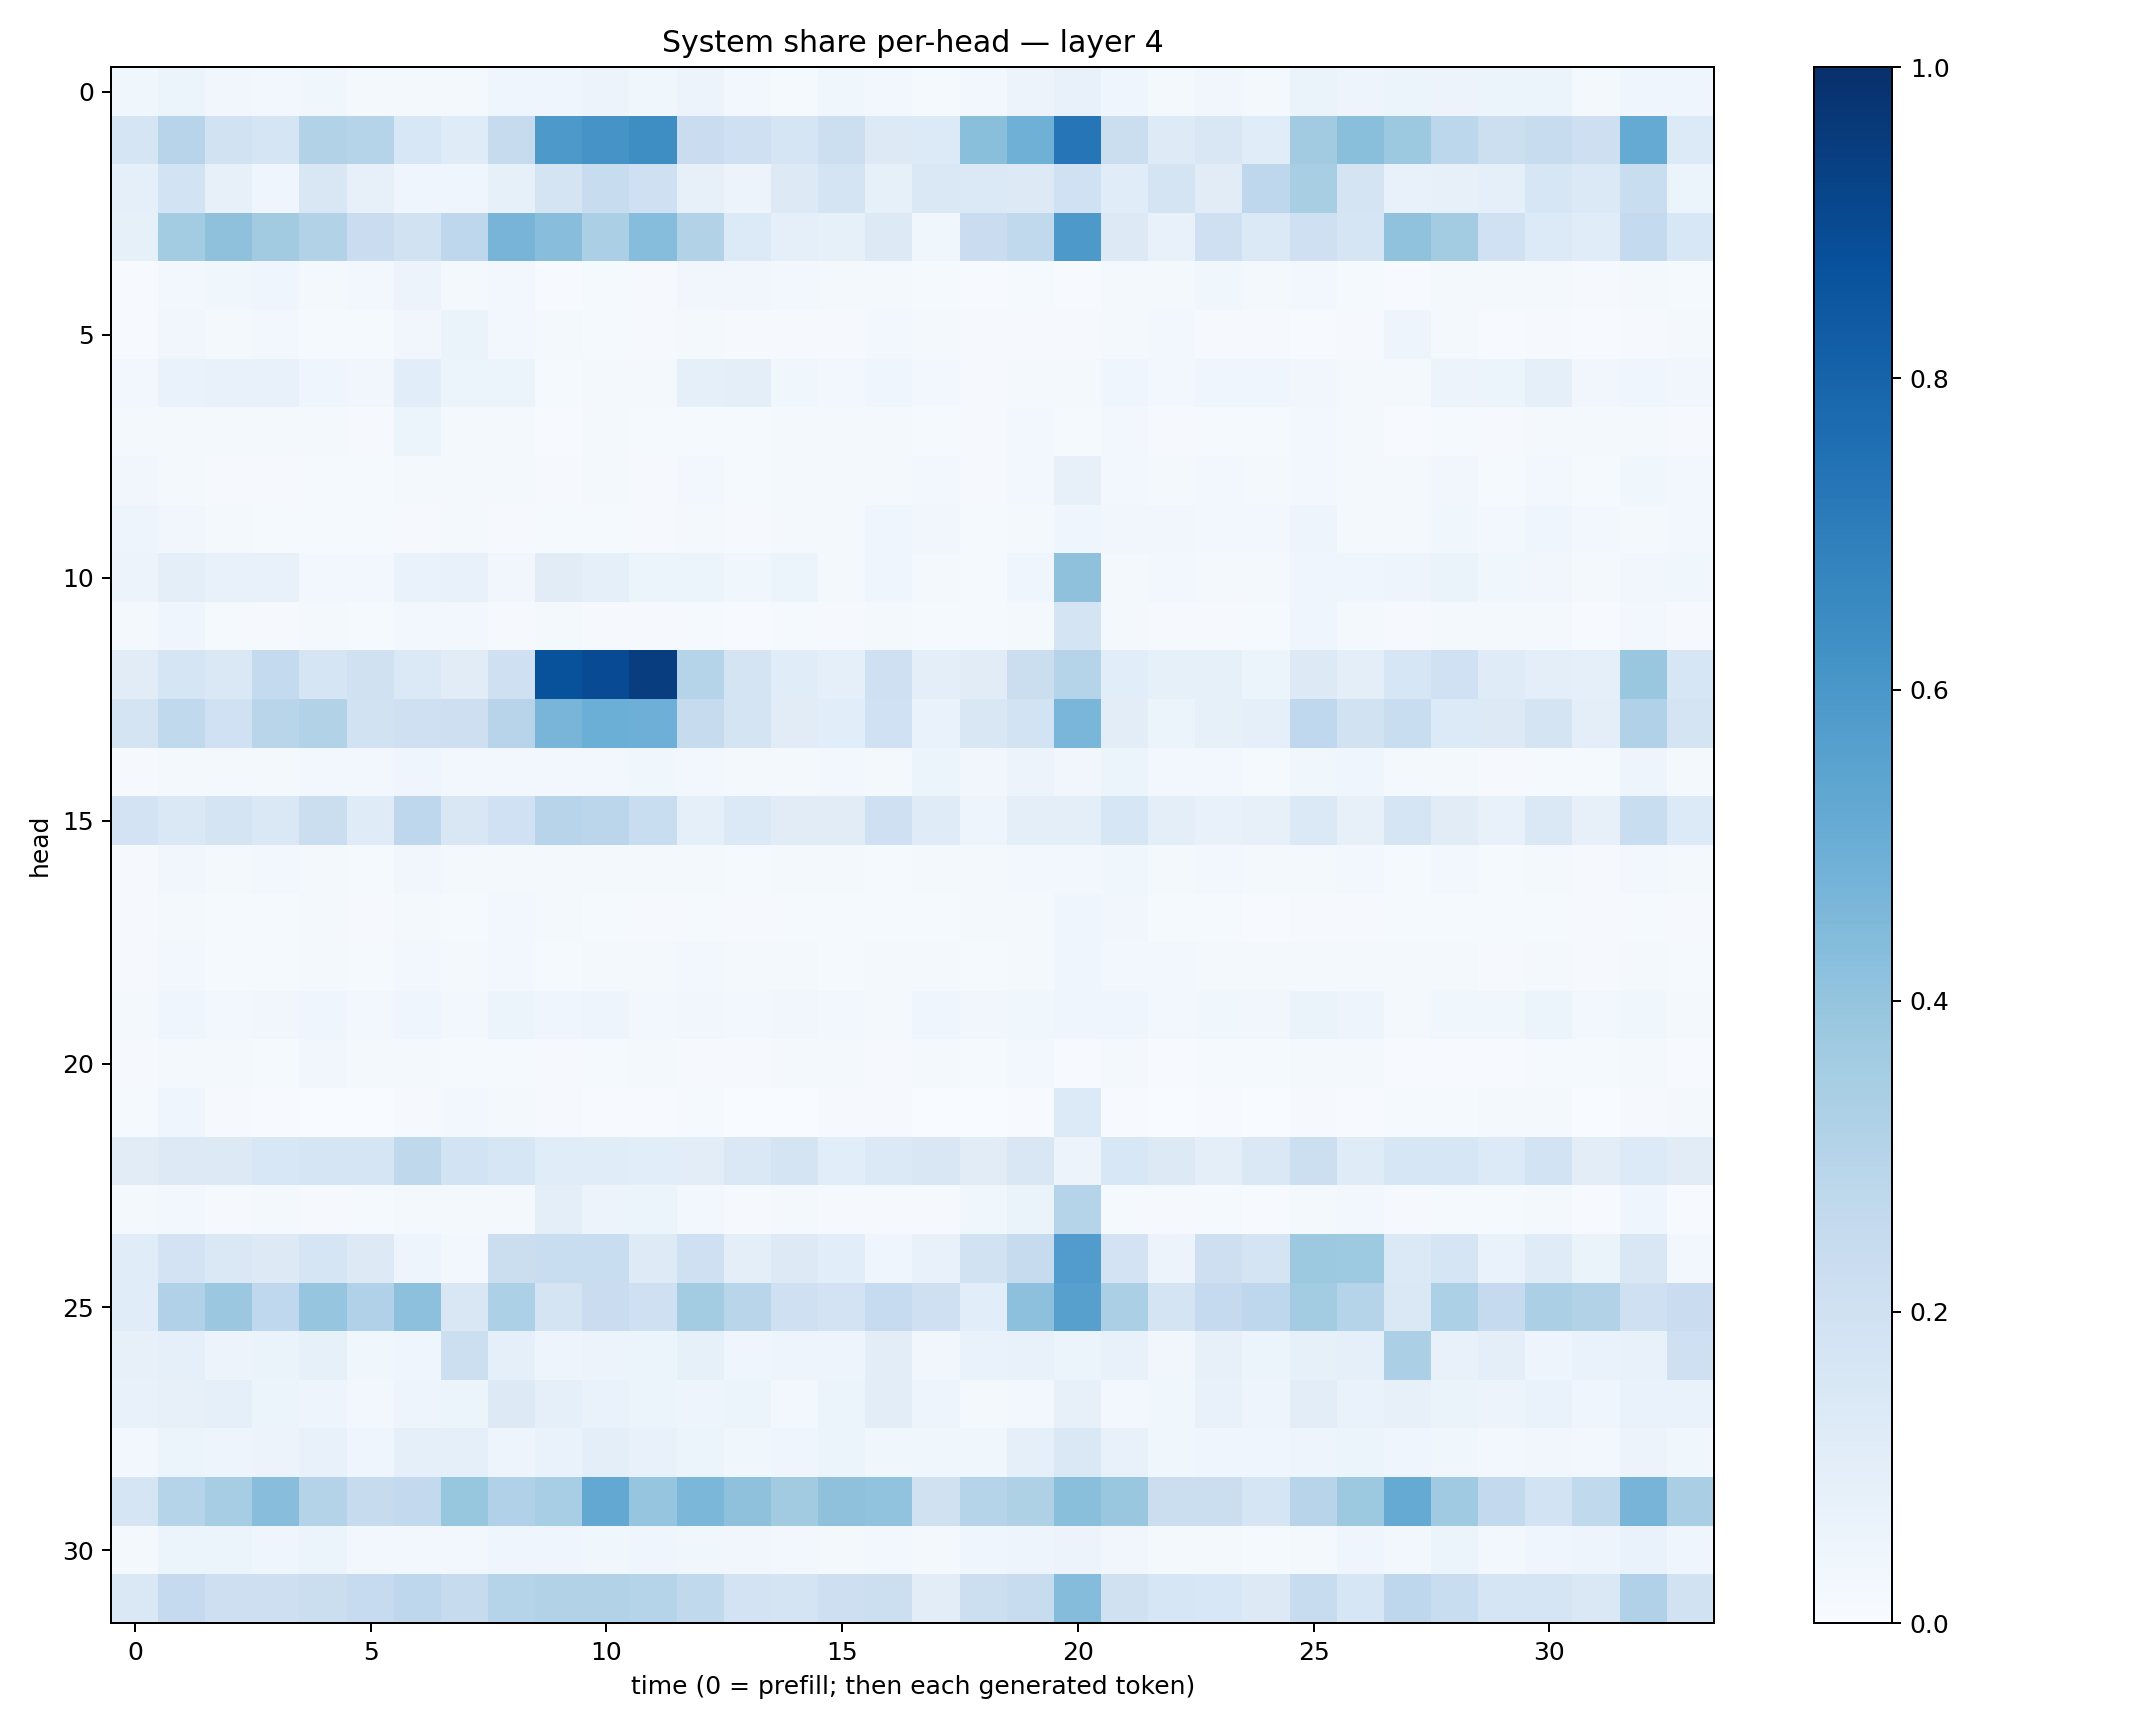

The file beside this chart, header and first rows:
0.036032733, 0.050831065, 0.03162967, 0.029595824, 0.03894223, 0.020265186, 0.022355217, 0.022549018, 0.04441158, 0.041785512, 0.05741909, 0.03774564, 0.056497052, 0.025558846, 0.013800176, 0.03863158, 0.028829645, 0.015024185, 0.030708909, 0.05703614, 0.0749393, 0.046862394, 0.017673796, 0.032933965
0.1697, 0.2957, 0.1918, 0.1692, 0.315, 0.2973, 0.1561, 0.1198, 0.2431, 0.5915, 0.6129, 0.6395, 0.2298, 0.2058, 0.1694, 0.2174, 0.1318, 0.1346, 0.4247, 0.4909, 0.7281, 0.2238, 0.1244, 0.15
0.08961, 0.1859, 0.08043, 0.04661, 0.1512, 0.08076, 0.04114, 0.04158, 0.0848, 0.1792, 0.2421, 0.2052, 0.07846, 0.05843, 0.1323, 0.1725, 0.08488, 0.1471, 0.1397, 0.129, 0.1996, 0.117, 0.1748, 0.1125
0.08417, 0.3556, 0.4108, 0.3625, 0.311, 0.2298, 0.1903, 0.2747, 0.4688, 0.4269, 0.3352, 0.4303, 0.3144, 0.1365, 0.08711, 0.08329, 0.1273, 0.03784, 0.227, 0.2629, 0.5919, 0.1324, 0.07218, 0.2045
0.006319, 0.02796, 0.03878, 0.04031, 0.02254, 0.02704, 0.05822, 0.01659, 0.02765, 0.007487, 0.01186, 0.01052, 0.0324, 0.03292, 0.03043, 0.01641, 0.01675, 0.01404, 0.006904, 0.01387, 0.006075, 0.01623, 0.01781, 0.03575
0.007801, 0.03429, 0.02059, 0.02415, 0.01357, 0.01519, 0.03331, 0.06293, 0.0276, 0.01612, 0.01176, 0.01124, 0.017, 0.008901, 0.009974, 0.008886, 0.02782, 0.01656, 0.00912, 0.00854, 0.0109, 0.02293, 0.02408, 0.01166
0.02515, 0.06668, 0.07439, 0.07525, 0.04564, 0.03275, 0.1089, 0.05364, 0.06039, 0.01385, 0.01658, 0.01631, 0.08872, 0.09814, 0.03657, 0.028, 0.04244, 0.02605, 0.008948, 0.02225, 0.01996, 0.04297, 0.02855, 0.0447
0.01747, 0.01602, 0.01664, 0.01661, 0.01662, 0.0116, 0.05902, 0.02106, 0.02051, 0.007229, 0.01739, 0.01259, 0.01534, 0.0138, 0.02056, 0.02005, 0.01715, 0.01488, 0.01154, 0.02407, 0.01255, 0.02563, 0.01135, 0.01428
0.0318, 0.01787, 0.008172, 0.01038, 0.01229, 0.01175, 0.01718, 0.0183, 0.02014, 0.01164, 0.01882, 0.009987, 0.02471, 0.01398, 0.01972, 0.02156, 0.02219, 0.03053, 0.00853, 0.0293, 0.07825, 0.02688, 0.01774, 0.02573
0.05051, 0.03133, 0.01565, 0.01293, 0.01353, 0.01342, 0.01006, 0.02179, 0.008229, 0.01441, 0.01289, 0.01123, 0.0206, 0.01158, 0.0199, 0.02284, 0.0414, 0.03236, 0.01221, 0.02201, 0.04316, 0.03322, 0.0321, 0.0306
0.0579, 0.09603, 0.07379, 0.07806, 0.03001, 0.02598, 0.06781, 0.07691, 0.03315, 0.1095, 0.09207, 0.05914, 0.06099, 0.03723, 0.05386, 0.02009, 0.04144, 0.01639, 0.0138, 0.04155, 0.4122, 0.02207, 0.02353, 0.02067
0.02275, 0.0463, 0.0139, 0.01161, 0.01585, 0.01274, 0.02518, 0.02574, 0.008716, 0.02137, 0.01142, 0.009317, 0.01301, 0.007699, 0.01456, 0.008933, 0.01775, 0.01443, 0.01416, 0.01795, 0.1739, 0.01672, 0.01012, 0.01129
0.1126, 0.1705, 0.1467, 0.257, 0.1712, 0.1991, 0.1401, 0.1102, 0.2063, 0.8705, 0.8936, 0.9437, 0.298, 0.172, 0.114, 0.08872, 0.2057, 0.09414, 0.1126, 0.2216, 0.2986, 0.1088, 0.08267, 0.08546
0.1783, 0.2636, 0.2005, 0.2893, 0.3137, 0.1913, 0.2066, 0.2128, 0.2943, 0.4652, 0.4968, 0.4939, 0.2432, 0.1785, 0.1106, 0.1088, 0.2031, 0.07031, 0.1498, 0.1846, 0.461, 0.1028, 0.06013, 0.08428
0.01064, 0.02001, 0.019, 0.02164, 0.02725, 0.03088, 0.04622, 0.02906, 0.03054, 0.02421, 0.02614, 0.03569, 0.02553, 0.01657, 0.02159, 0.02894, 0.02328, 0.05956, 0.03254, 0.05798, 0.03155, 0.06046, 0.02617, 0.02876
0.1824, 0.1411, 0.1761, 0.1429, 0.223, 0.121, 0.2767, 0.1513, 0.1995, 0.2951, 0.2843, 0.2307, 0.08648, 0.1377, 0.111, 0.1103, 0.2079, 0.121, 0.04828, 0.09479, 0.09833, 0.1617, 0.09467, 0.07405
0.01016, 0.033, 0.02147, 0.02458, 0.01812, 0.01273, 0.03346, 0.01884, 0.01906, 0.01798, 0.01954, 0.02177, 0.02176, 0.01347, 0.01584, 0.01734, 0.01236, 0.02065, 0.01764, 0.02844, 0.02942, 0.03692, 0.02051, 0.03009
0.008305, 0.01607, 0.01532, 0.01358, 0.01819, 0.01023, 0.02019, 0.01404, 0.02468, 0.01619, 0.01298, 0.01122, 0.0155, 0.01108, 0.01412, 0.01449, 0.01187, 0.01354, 0.02023, 0.02191, 0.04024, 0.03131, 0.01273, 0.01327
0.01065, 0.02433, 0.01401, 0.01351, 0.01641, 0.01374, 0.02376, 0.02123, 0.02971, 0.01202, 0.01607, 0.0159, 0.02586, 0.01644, 0.01598, 0.01222, 0.01588, 0.01816, 0.01279, 0.02214, 0.04308, 0.02965, 0.02803, 0.02218
0.02185, 0.04537, 0.03043, 0.03448, 0.0455, 0.0308, 0.04621, 0.02458, 0.05911, 0.04313, 0.04704, 0.02452, 0.03436, 0.027, 0.03224, 0.02957, 0.01811, 0.04485, 0.03136, 0.03815, 0.04458, 0.04346, 0.02963, 0.03746
0.008932, 0.01724, 0.01885, 0.01436, 0.03335, 0.01872, 0.02162, 0.01291, 0.01372, 0.01153, 0.01492, 0.01949, 0.008993, 0.009841, 0.01589, 0.02249, 0.009652, 0.01587, 0.01385, 0.02362, 0.007364, 0.01983, 0.007779, 0.01183
0.01538, 0.03912, 0.008094, 0.006195, 0.002771, 0.003712, 0.0115, 0.03095, 0.01964, 0.01108, 0.005878, 0.007174, 0.01541, 0.001725, 0.003758, 0.009584, 0.008782, 0.001773, 0.002969, 0.006217, 0.1356, 0.004875, 0.003425, 0.007381
0.111, 0.1319, 0.1321, 0.1558, 0.1648, 0.1678, 0.2697, 0.1843, 0.1576, 0.1163, 0.1153, 0.1066, 0.1029, 0.1447, 0.1763, 0.1056, 0.1369, 0.1506, 0.1116, 0.1485, 0.05727, 0.1559, 0.1318, 0.09406
0.02198, 0.02451, 0.008246, 0.02177, 0.009097, 0.0133, 0.01827, 0.02142, 0.01937, 0.1004, 0.05685, 0.05417, 0.02407, 0.01091, 0.02221, 0.01057, 0.009267, 0.008536, 0.03755, 0.06487, 0.3039, 0.01495, 0.008322, 0.01413
0.1158, 0.1823, 0.1459, 0.1308, 0.1714, 0.1317, 0.04855, 0.03068, 0.2263, 0.2343, 0.2314, 0.1241, 0.2083, 0.09798, 0.129, 0.1091, 0.04341, 0.07483, 0.1903, 0.2447, 0.5772, 0.1813, 0.05767, 0.2111
0.1149, 0.3202, 0.3817, 0.2676, 0.3952, 0.3166, 0.4176, 0.1492, 0.3311, 0.1774, 0.2269, 0.2047, 0.3572, 0.2895, 0.2033, 0.1829, 0.2461, 0.2105, 0.1089, 0.417, 0.5612, 0.3341, 0.1722, 0.251
0.07893, 0.08683, 0.05667, 0.06351, 0.0845, 0.03642, 0.04564, 0.2178, 0.08945, 0.04732, 0.05809, 0.05198, 0.08295, 0.03976, 0.04717, 0.04897, 0.1022, 0.03356, 0.06736, 0.07084, 0.06181, 0.07207, 0.03482, 0.08033
0.07371, 0.079, 0.09031, 0.05205, 0.05056, 0.02788, 0.04736, 0.05155, 0.1284, 0.08677, 0.06947, 0.05341, 0.04769, 0.0608, 0.03118, 0.05193, 0.1019, 0.04694, 0.01832, 0.02518, 0.08097, 0.03105, 0.03562, 0.0761
0.02938, 0.06081, 0.05006, 0.05768, 0.07736, 0.04601, 0.09358, 0.08992, 0.04906, 0.06651, 0.09864, 0.07244, 0.05328, 0.03798, 0.04237, 0.05151, 0.03836, 0.03596, 0.03665, 0.08805, 0.1471, 0.07124, 0.0388, 0.04332
0.1698, 0.3001, 0.3508, 0.4295, 0.3083, 0.2429, 0.2617, 0.3916, 0.3188, 0.344, 0.5239, 0.3947, 0.4595, 0.4125, 0.3597, 0.411, 0.4039, 0.197, 0.2984, 0.3215, 0.4242, 0.3902, 0.2198, 0.2215
0.02036, 0.05189, 0.06087, 0.04327, 0.05865, 0.02679, 0.02947, 0.03094, 0.04112, 0.04653, 0.03579, 0.04104, 0.03579, 0.03192, 0.03112, 0.0212, 0.02831, 0.02273, 0.04171, 0.04708, 0.05591, 0.03312, 0.01798, 0.01922
0.1461, 0.253, 0.2143, 0.2125, 0.2238, 0.2497, 0.2745, 0.2433, 0.3036, 0.3113, 0.3153, 0.3008, 0.2645, 0.1834, 0.1766, 0.2123, 0.216, 0.1033, 0.2185, 0.2412, 0.4344, 0.1966, 0.158, 0.1529
